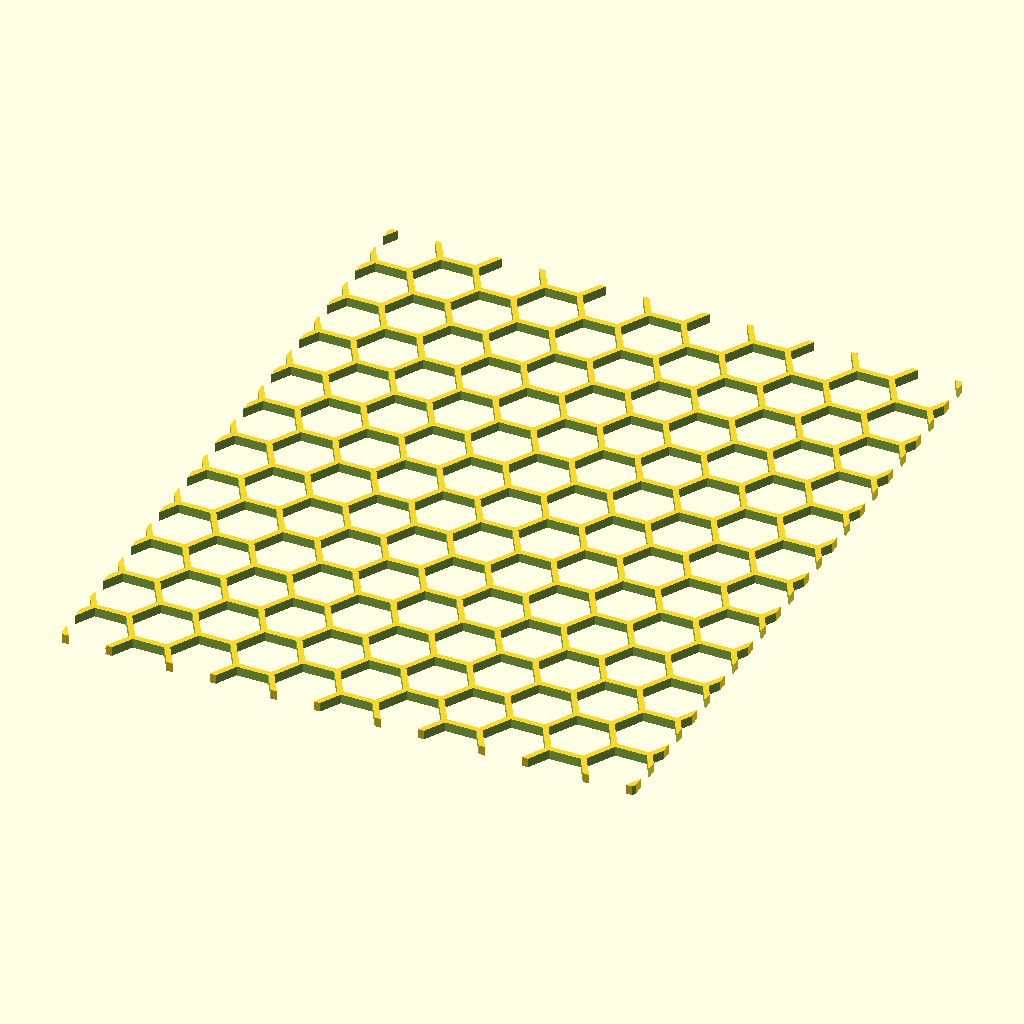
Cell 1: the model at its default parameters.
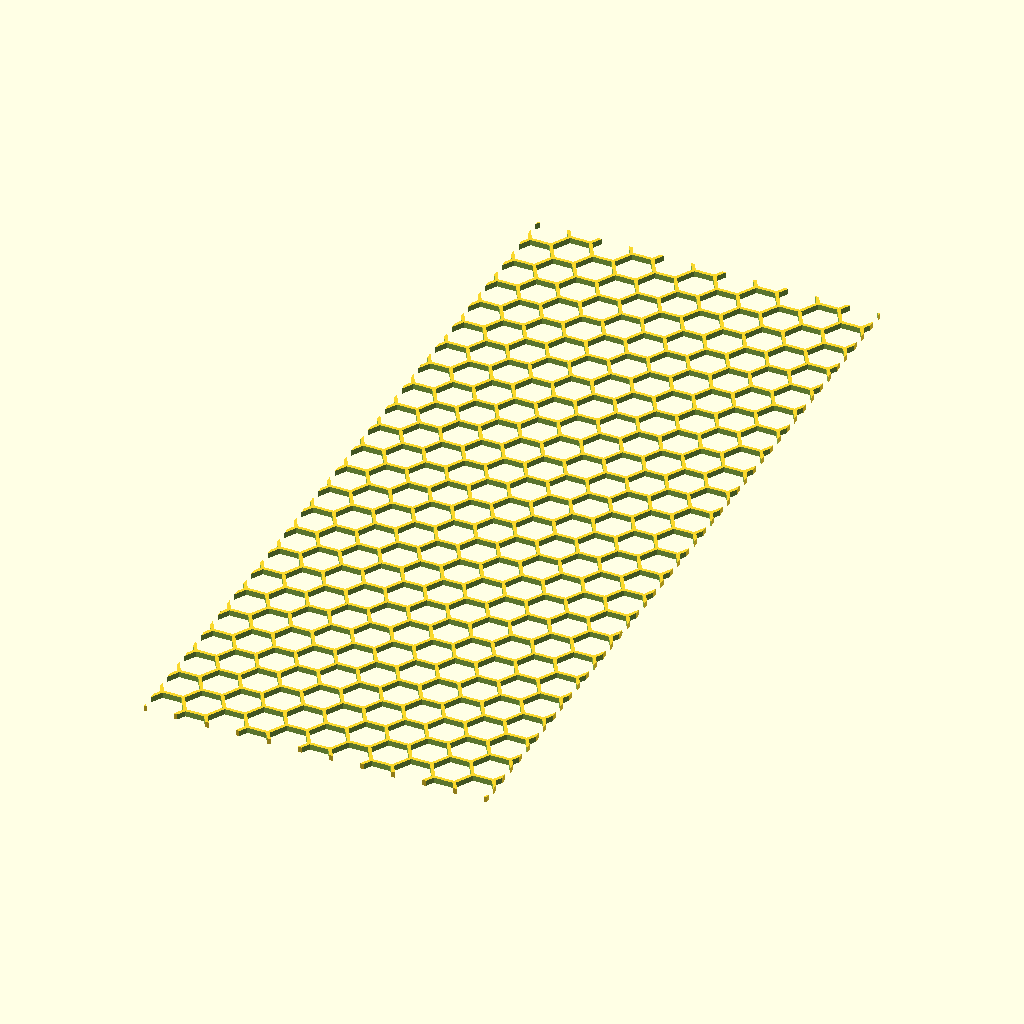
Cell 2: the same model with hc_length = 448.
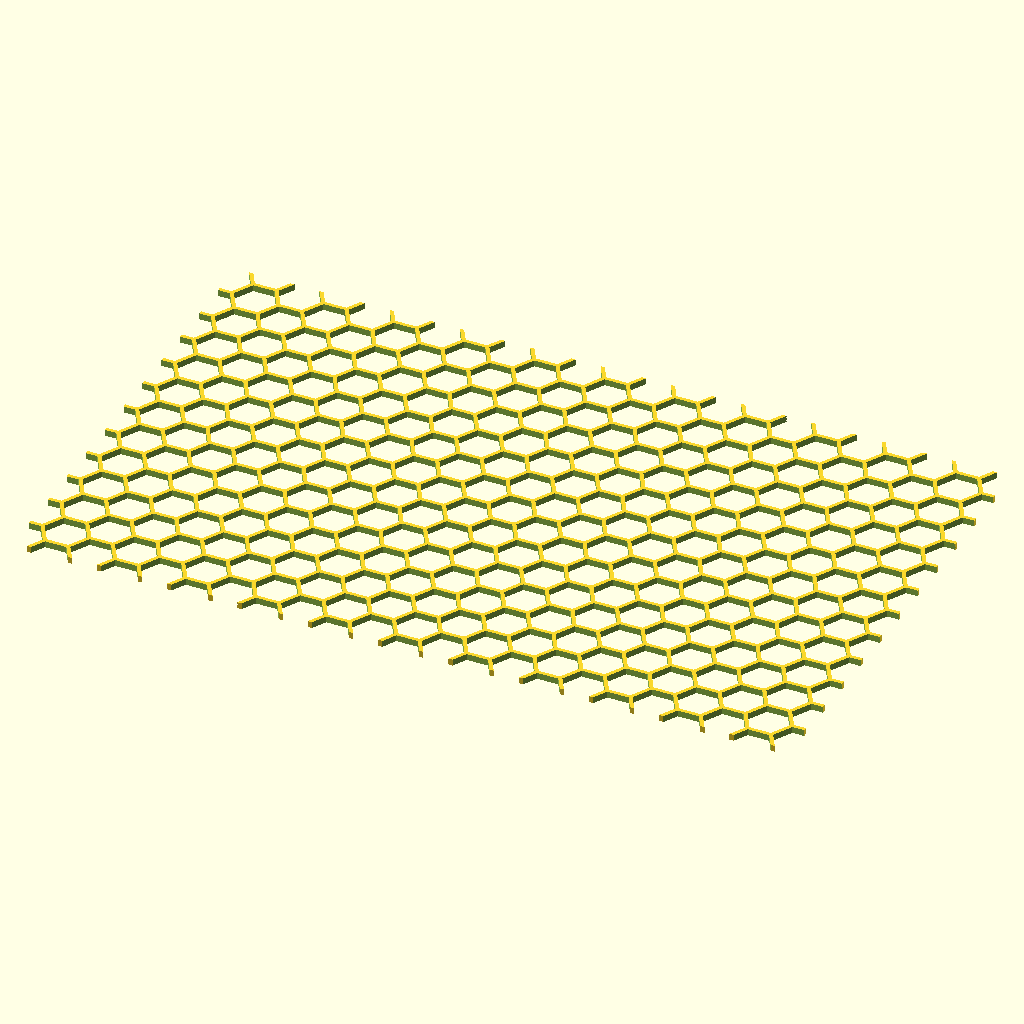
Cell 3: the same model with hc_width = 364.
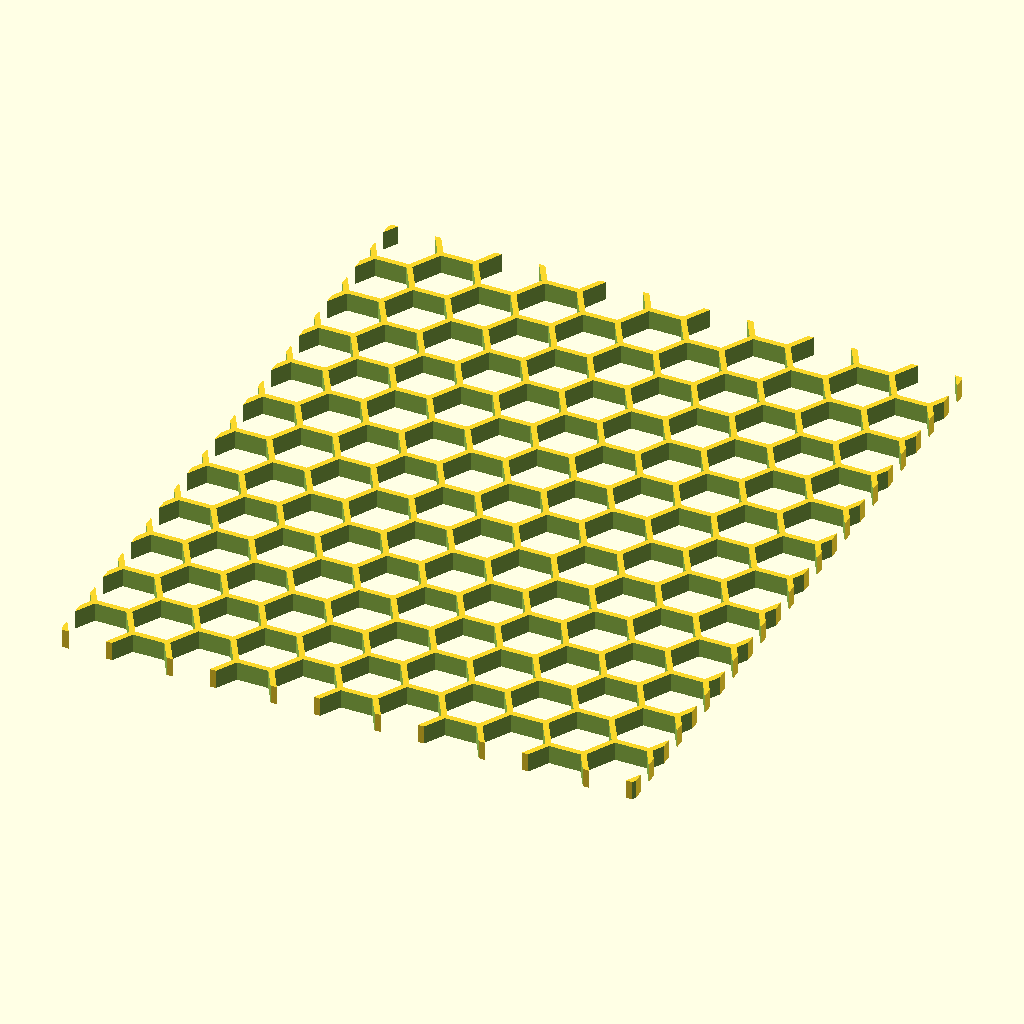
Cell 4: the same model with hc_height = 6.
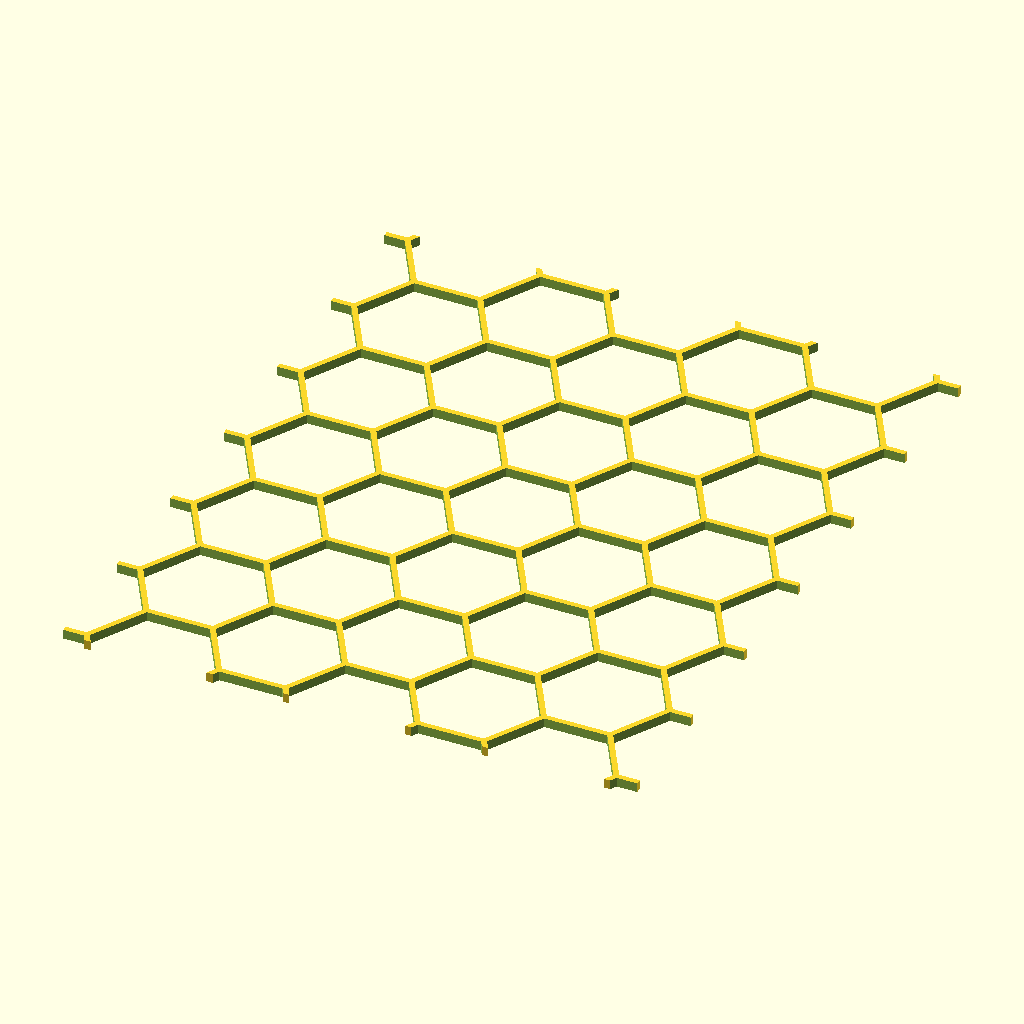
Cell 5: the same model with hexagon_diameter = 40.
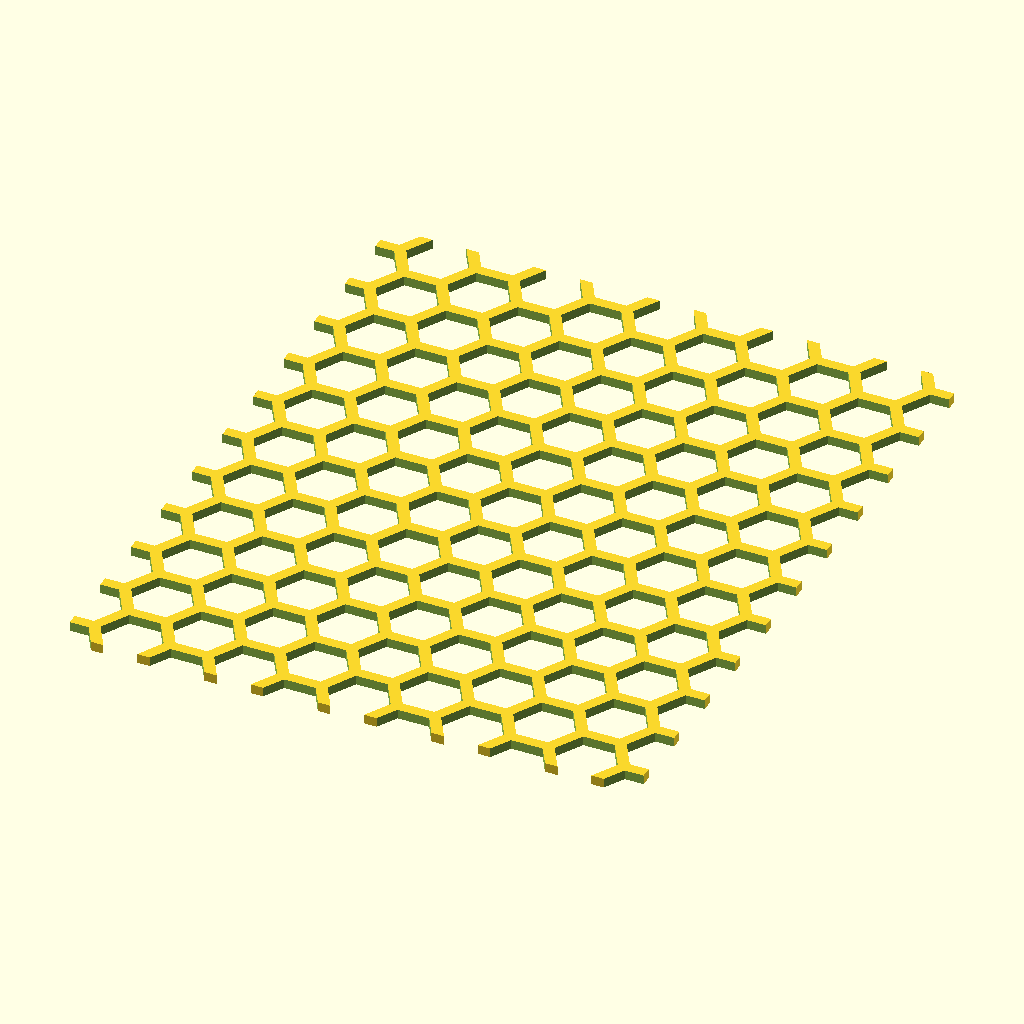
Cell 6: hexagon_thickness = 4 (everything else at default).
The same orthographic view direction (rotation 55°, 0°, 25°; colour scheme Cornfield) for every cell, with the view re-fitted per cell, so scale and position can differ between cells.
Source of the model, honeycomb_mesh.scad:
//---------------------------------------------------------------
//-- Openscad Honeycomb mesh used in Cool PCB Enclosure (http://www.thingiverse.com/thing:1665075).
//-- This is a simple honeycomb, reusing ideas and code from the following excellent projects:
//--   + "Customizable Fan Grille" (http://www.thingiverse.com/thing:52305).
//--   + "Radiator difussers" (http://www.thingiverse.com/thing:Resolution07)
//-- IMPORTANT NOTES:
//--   + The coordinate system is mostly center based in order to simplify the integration between different projects involved.
//-- Version: 1.0
//-- Jul-2016
//---------------------------------------------------------------
//-- Released under the GPL3 license
//---------------------------------------------------------------

//---------------------------------------------------------------
//-- CUSTOMIZER PARAMETERS
//---------------------------------------------------------------

// - honeycomb length
hc_length = 224;
// - honeycomb width
hc_width = 182;
// - honeycomb height
hc_height = 3;
// - hexagon hole diameter
hexagon_diameter = 20;
// - hexagon frame thickness
hexagon_thickness = 2;


/* [HIDDEN] */

box = [hc_width, hc_length, hc_height];



//---------------------------------------------------------------
//-- MODULES
//---------------------------------------------------------------



// * HONEYCOMB

module hexagonal_grid(box, hexagon_diameter, hexagon_thickness){
// first arg is vector that defines the bounding box, length, width, height
// second arg in the 'diameter' of the holes. In OpenScad, this refers to the corner-to-corner diameter, not flat-to-flat
// this diameter is 2/sqrt(3) times larger than flat to flat
// third arg is wall thickness.  This also is measured that the corners, not the flats. 

// example 
//    hexagonal_grid([25, 25, 5], 5, 1);

    difference(){
        cube(box, center = true);
        hexgrid(box, hexagon_diameter, hexagon_thickness);
    }
}


module hex_hole(hexdiameter, height){
        translate([0, 0, 0]) rotate([0, 0, 0]) cylinder(d = hexdiameter, h = height + 1, center = true, $fn = 6);
}


module hexgrid(box, hexagon_diameter, hexagon_thickness) {
    cos60 = cos(60);
    sin60 = sin(60);
    d = hexagon_diameter + hexagon_thickness;
    a = d*sin60;

    moduloX = (box[0] % (2*a*sin60));
//    numX = (box[0] - moduloX) / a;
    numX =  floor(box[0] / (2*a*sin60));
    oddX = numX % 2;
    numberX = numX;

    moduloY = (box[1] % a);
//    numY = (box[1] - moduloY) / a;
    numY =  floor(box[1]/a);
    oddY = numY % 2;
    numberY = numY;

// Center the central hexagon on the origin of coordinates
    deltaY = oddY == 1 ? a/2 : 0;

    x0 = (numberX + 2) * 2*a*sin60;
    y0 = (numberY + 2) * a/2 + deltaY;

    for(x = [ -x0: 2*a*sin60 : x0]) {
        for(y = [ -y0 : a : y0]) {
            translate([x, y, 0]) hex_hole(hexdiameter = hexagon_diameter, height = box[2] + 0.001);
           translate([x + a*sin60, y + a*cos60 , 0]) hex_hole(hexdiameter = hexagon_diameter, height = box[2] + 0.001);
// echo ([x, y]);
// echo ([x + a*sin60, y + a*cos60]);
            
         } //fo
    } //fo
} //mo

// * END OF HONEYCOMB



//---------------------------------------------------------------
//-- RENDERS
//---------------------------------------------------------------


    hexagonal_grid(box, hexagon_diameter, hexagon_thickness);
//    hexagonal_grid([25, 25, 5], 5, 1);
Parameter table extracted from the source (name, type, default, range or options):
hc_length: number, default 224
hc_width: number, default 182
hc_height: number, default 3
hexagon_diameter: number, default 20
hexagon_thickness: number, default 2
